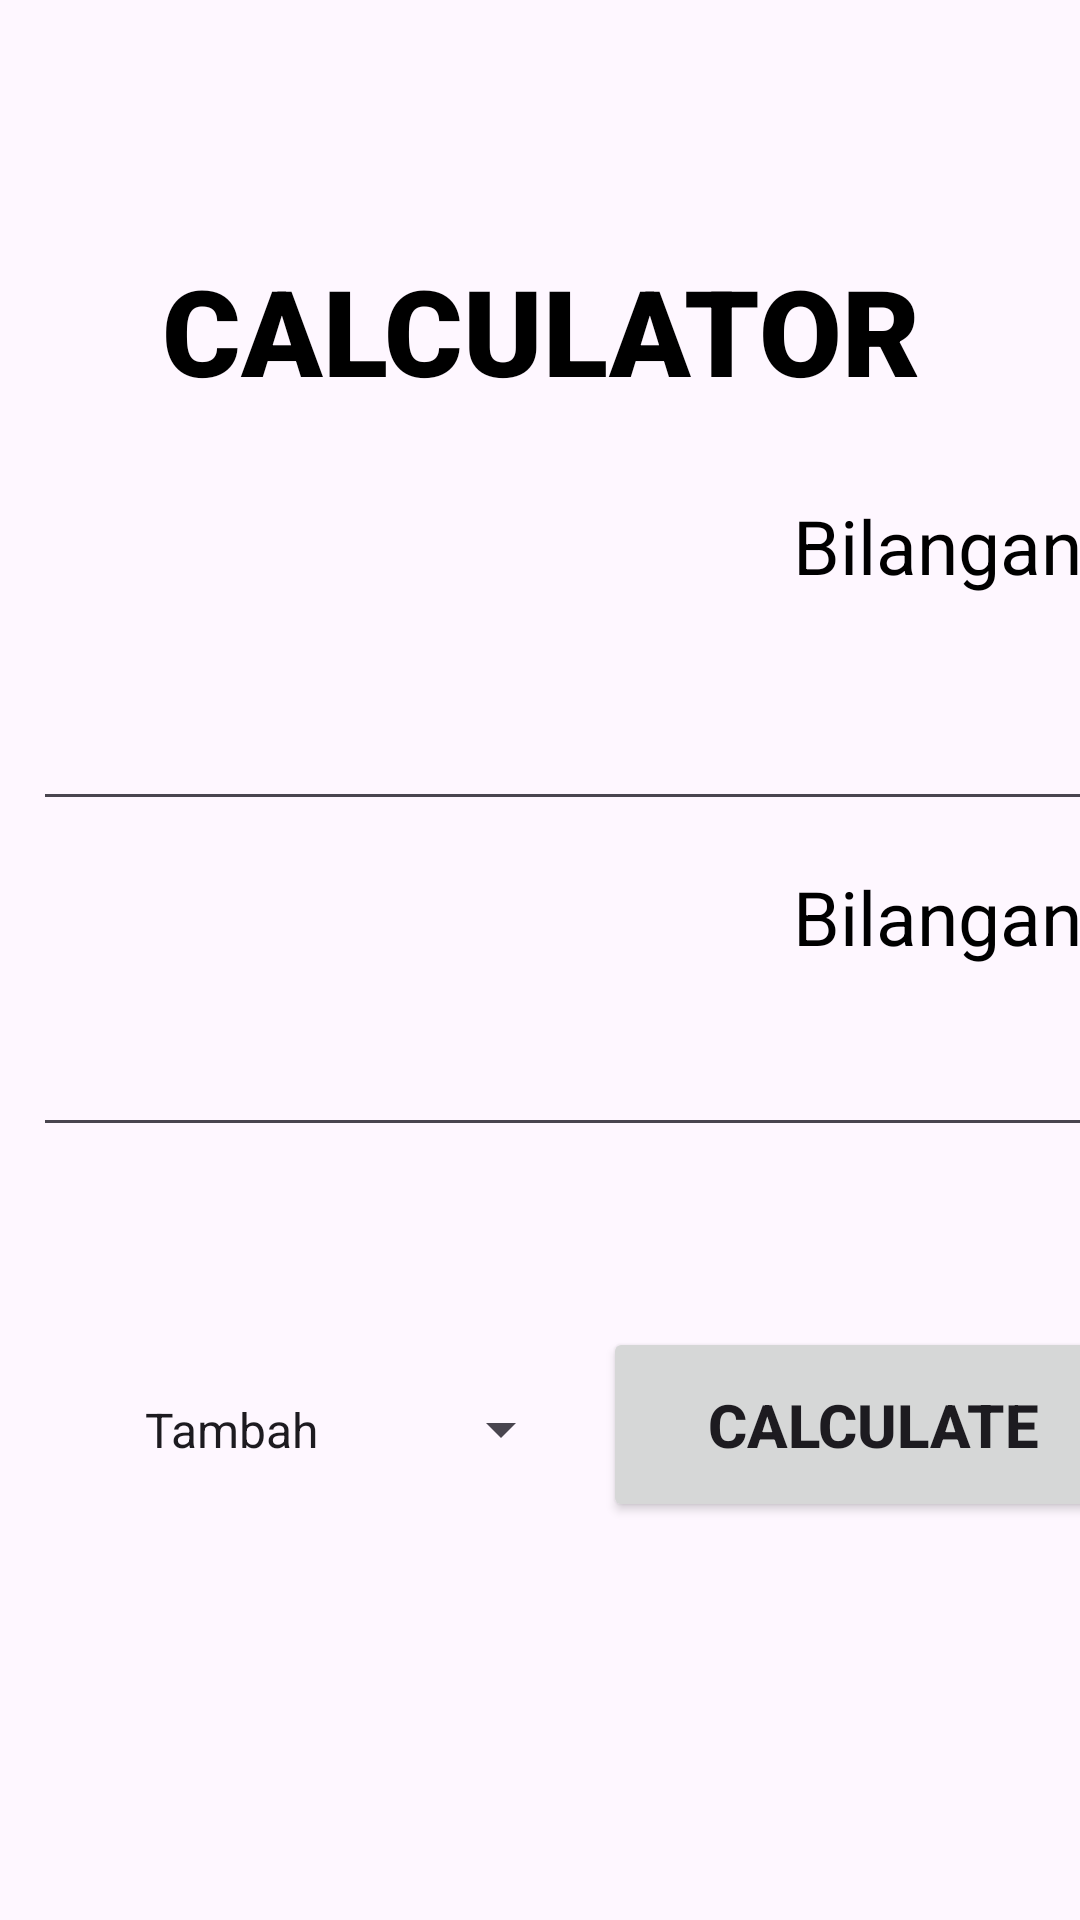

Layout XML and referenced resources for this Android screen:
<!-- AndroidManifest.xml: application theme Theme.UTS -->
<!-- res/layout/fragment_f_calculator.xml -->
<?xml version="1.0" encoding="utf-8"?>
<FrameLayout xmlns:android="http://schemas.android.com/apk/res/android"
    xmlns:tools="http://schemas.android.com/tools"
    android:layout_width="match_parent"
    android:layout_height="match_parent"
    tools:context=".FCalculator">

    <LinearLayout
        android:layout_width="match_parent"
        android:layout_height="wrap_content"
        android:orientation="vertical"
        android:layout_marginTop="70dp">
        <TextView
            android:layout_width="match_parent"
            android:layout_height="80dp"
            android:fontFamily="sans-serif-black"
            android:gravity="center"
            android:text="CALCULATOR"
            android:textColor="@color/black"
            android:textSize="40dp"/>

        <Space
            android:layout_width="match_parent"
            android:layout_height="15dp" />

        <TextView
            android:layout_width="370dp"
            android:layout_height="wrap_content"
            android:gravity="end"
            android:text="Bilangan 1"
            android:layout_marginLeft="11dp"
            android:textColor="@color/black"
            android:textSize="25dp"/>

        <Space
            android:layout_width="match_parent"
            android:layout_height="15dp"/>

        <EditText
            android:inputType="number"
            android:textColor="@color/black"
            android:id="@+id/bilangan1"
            android:layout_width="370dp"
            android:layout_marginLeft="11dp"
            android:layout_height="60dp"
            android:textAlignment="textEnd"
            />

        <Space
            android:layout_width="match_parent"
            android:layout_height="15dp"/>

        <TextView
            android:layout_width="370dp"
            android:layout_height="wrap_content"
            android:gravity="end"
            android:text="Bilangan 2"
            android:layout_marginLeft="11dp"
            android:textColor="@color/black"
            android:textSize="25dp" />

        <EditText
            android:inputType="number"
            android:textColor="@color/black"
            android:id="@+id/bilangan2"
            android:layout_width="370dp"
            android:layout_marginLeft="11dp"
            android:layout_height="60dp"
            android:textAlignment="textEnd"
            />

        <TextView
            android:id="@+id/hasil"
            android:layout_width="370dp"
            android:layout_height="50dp"
            android:layout_marginLeft="11dp"
            android:gravity="center"
            android:textColor="@color/black"
            android:textSize="30dp" />

        <LinearLayout
            android:layout_width="370dp"
            android:layout_marginLeft="11dp"
            android:layout_height="wrap_content">

            <Spinner
                android:id="@+id/spin"
                android:entries="@array/kumpulanoperasihitung"
                android:layout_weight="1"
                android:layout_width="120dp"
                android:layout_height="65dp"
                android:layout_marginTop="10dp"
                android:textAlignment="center" />

            <Space
                android:layout_marginTop="10dp"
                android:layout_width="10dp"
                android:layout_height="65dp"/>

            <Button
                android:id="@+id/calbtn"
                android:layout_width="120dp"
                android:layout_height="65dp"
                android:layout_marginTop="10dp"
                android:layout_weight="1"
                android:text="CALCULATE"
                android:textSize="20dp"
                android:textStyle="bold" />
        </LinearLayout>
    </LinearLayout>

</FrameLayout>
<!-- resources referenced by this layout -->
<resources>
  <string-array name="kumpulanoperasihitung">
          <item>Tambah</item>
          <item>Kurang</item>
          <item>Kali</item>
          <item>Bagi</item>
      </string-array>
  <color name="black">#FF000000</color>
  <style name="Theme.UTS" parent="Base.Theme.UTS" />
  <style name="Base.Theme.UTS" parent="Theme.Material3.DayNight.NoActionBar">
          
          
          <item name="colorPrimary">@color/navcolor</item>
      </style>
  <color name="navcolor">#EC85A8</color>
</resources>
